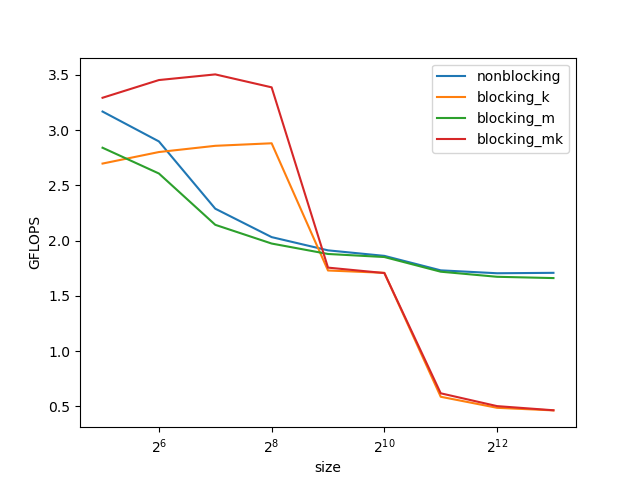

Data behind this chart, as committed beside it:
size, nonblocking, blocking_k, blocking_m, blocking_mk
32, 3.168, 2.697, 2.841, 3.293
64, 2.898, 2.802, 2.607, 3.453
128, 2.289, 2.858, 2.143, 3.505
256, 2.032, 2.881, 1.973, 3.387
512, 1.912, 1.729, 1.879, 1.755
1024, 1.862, 1.708, 1.851, 1.706
2048, 1.731, 0.5863, 1.719, 0.6177
4096, 1.704, 0.4864, 1.672, 0.5017
8192, 1.708, 0.4629, 1.661, 0.4641
